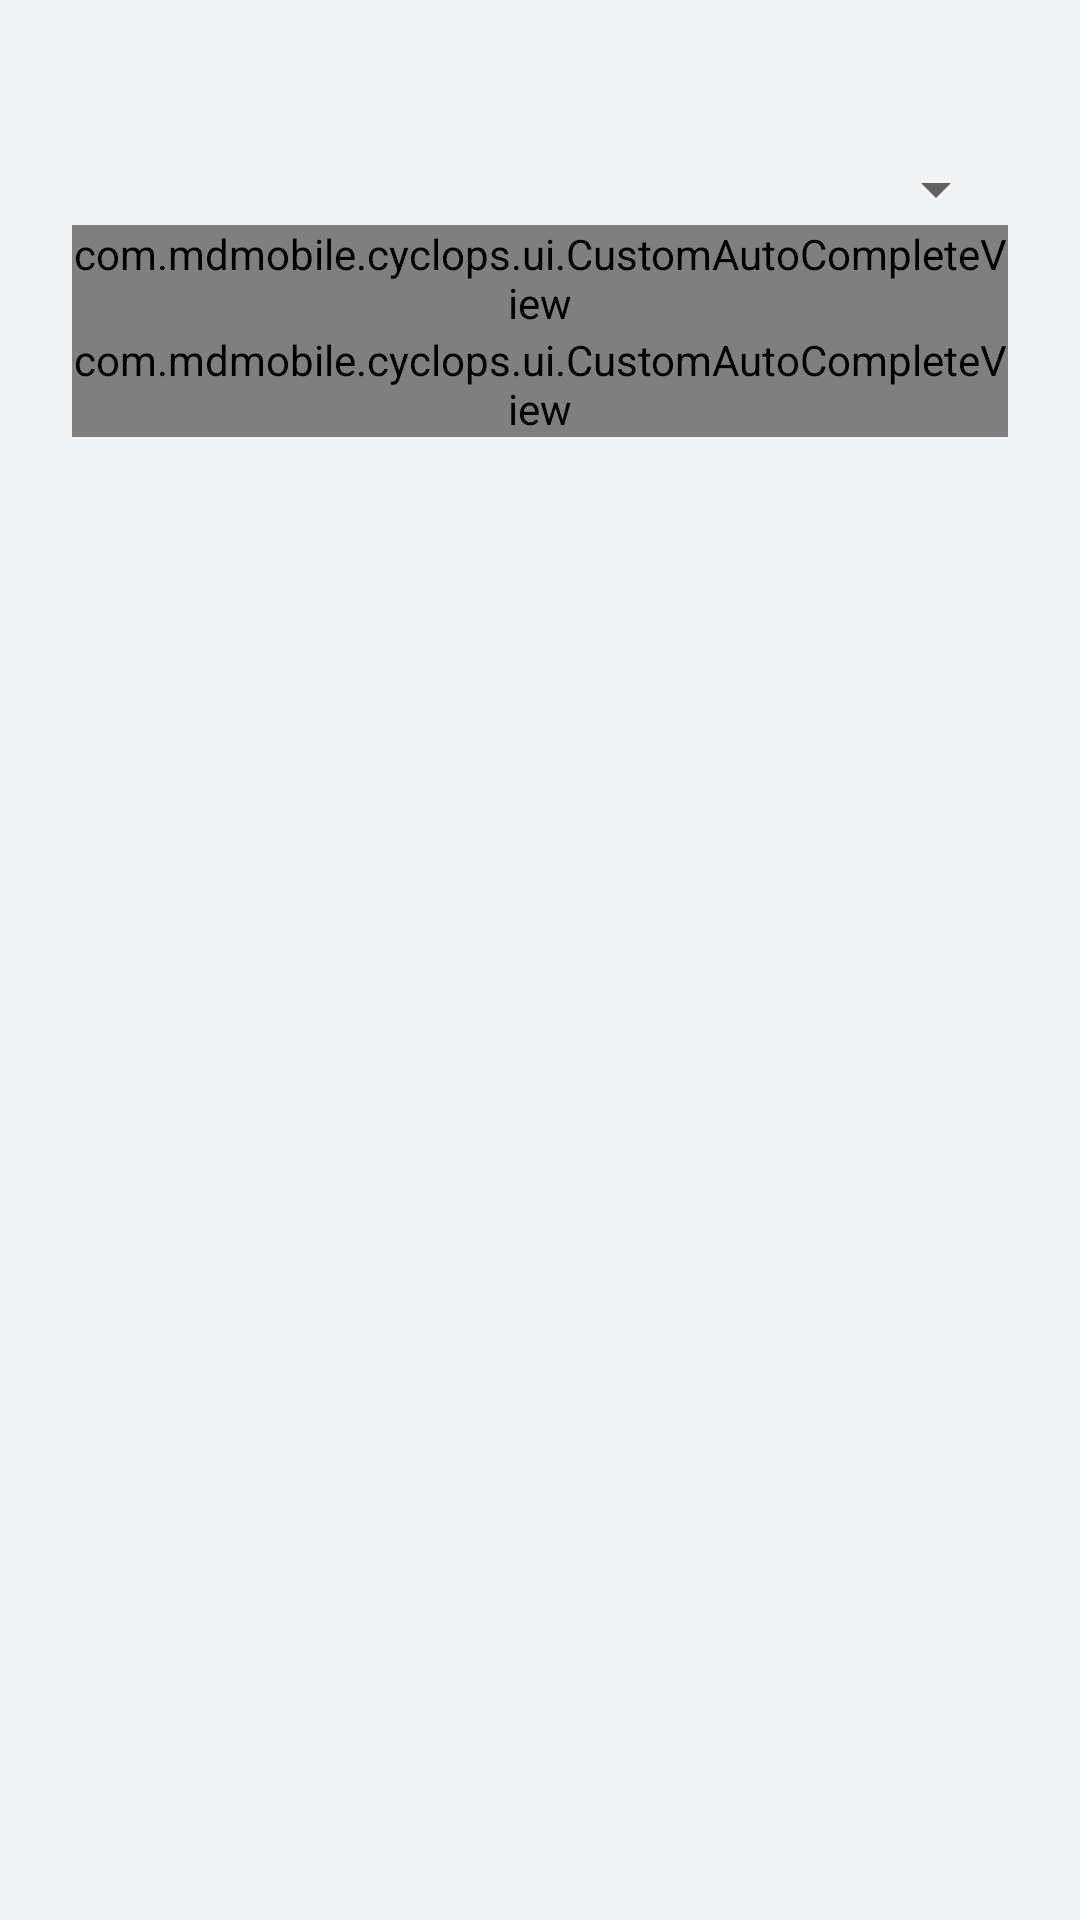

This screen was rendered from an Android layout file. Write that file and the resources it references.
<!-- AndroidManifest.xml: application theme AppTheme -->
<!-- res/layout/dialog_add_chart.xml -->
<?xml version="1.0" encoding="utf-8"?>
<LinearLayout
    xmlns:android="http://schemas.android.com/apk/res/android"
    xmlns:tool="http://schemas.android.com/tools"
    android:layout_width="match_parent"
    android:layout_height="match_parent"
    android:layout_gravity="top|center_horizontal"
    android:orientation="vertical"
    android:padding="?attr/dialogPreferredPadding">


    <TextView
        android:id="@+id/chart_type_label"
        android:layout_width="wrap_content"
        android:layout_height="wrap_content"
        android:textAppearance="@style/TextAppearance.AppCompat.Title"
        tool:text="Chart type"/>

    <Spinner
        android:id="@+id/chart_type_spinner"
        android:layout_width="match_parent"
        android:layout_height="wrap_content"
        android:spinnerMode="dropdown"/>

    
    <LinearLayout
        android:layout_width="0px"
        android:layout_height="0px"
        android:focusable="true"
        android:focusableInTouchMode="true"
        android:orientation="vertical"/>

    <com.mdmobile.cyclops.ui.CustomAutoCompleteView
        android:id="@+id/chart_property_1"
        android:layout_width="match_parent"
        android:layout_height="wrap_content"
        android:dropDownHeight="254dp"
        android:hint="@string/property_1_label"
        android:nextFocusLeft="@id/chart_type_spinner"
        android:nextFocusUp="@id/chart_type_spinner"/>

    <com.mdmobile.cyclops.ui.CustomAutoCompleteView
        android:id="@+id/chart_property_2"
        android:layout_width="match_parent"
        android:layout_height="wrap_content"
        android:hint="@string/property_2_label"/>


</LinearLayout>
<!-- resources referenced by this layout -->
<resources>
  <string name="property_1_label">First property</string>
  <string name="property_2_label">Second property</string>
  <style name="AppTheme" parent="Theme.AppCompat.Light.NoActionBar">
          <item name="android:colorPrimary" tools:targetApi="lollipop">@color/colorPrimary</item>
          <item name="android:colorPrimaryDark" tools:targetApi="lollipop">@color/colorPrimaryDark</item>
          <item name="android:colorAccent" tools:targetApi="lollipop">@color/colorAccent</item>
          <item name="android:windowBackground">@color/windowBackground</item>
          
          <item name="android:windowContentTransitions" tools:targetApi="lollipop">true</item>
          
          <item name="colorPrimary">@color/colorPrimary</item>
          <item name="colorPrimaryDark">@color/colorPrimaryDark</item>
          <item name="colorAccent">@color/colorAccent</item>
  
      </style>
  <color name="colorPrimary">#90A4AE</color>
  <color name="colorPrimaryDark">#37474F</color>
  <color name="colorAccent">#FF4081</color>
  <color name="windowBackground">#f2f3f4</color>
</resources>
